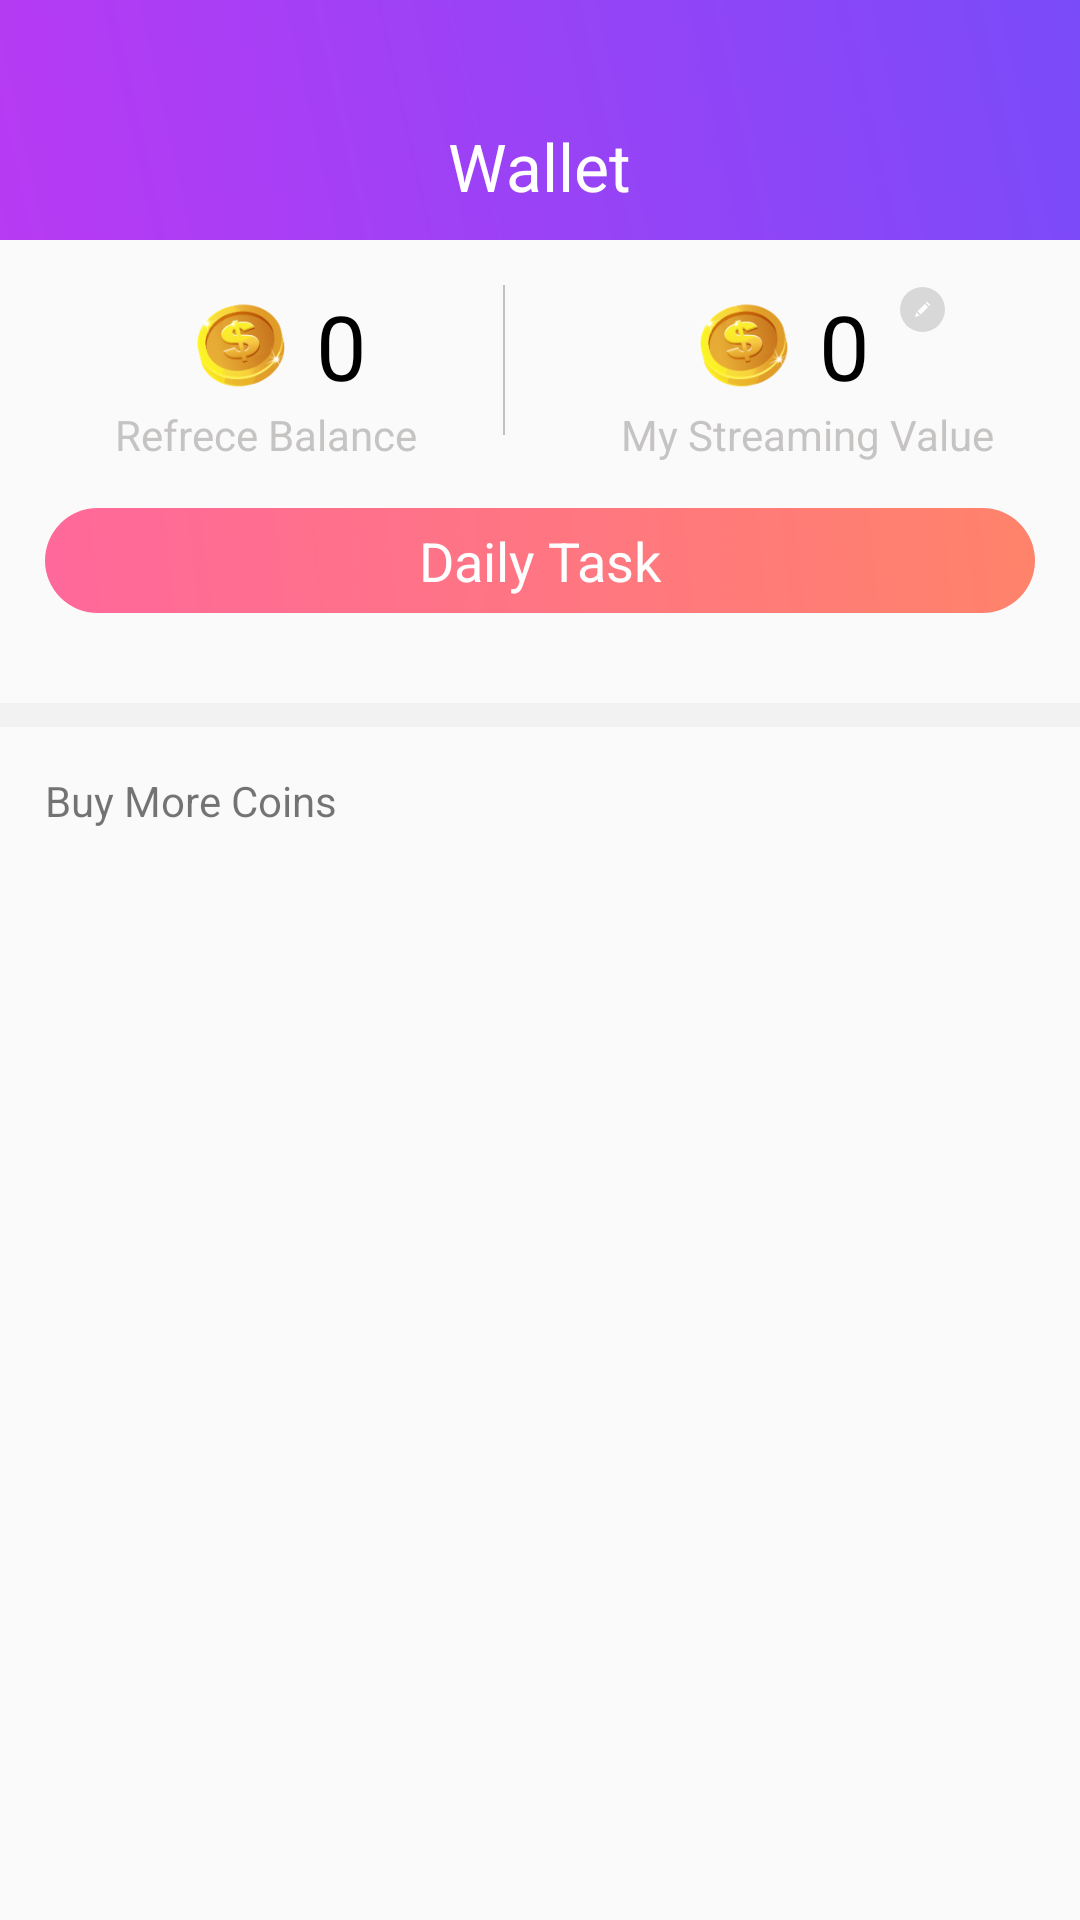

The Android layout XML behind this screen, and the referenced resources:
<!-- AndroidManifest.xml: application theme Theme.TomoLive -->
<!-- res/layout/activity_my_wallet.xml -->
<?xml version="1.0" encoding="utf-8"?>
<layout xmlns:android="http://schemas.android.com/apk/res/android"
    xmlns:app="http://schemas.android.com/apk/res-auto"
    xmlns:tools="http://schemas.android.com/tools">

    <data>

    </data>

    <RelativeLayout
        android:layout_width="match_parent"
        android:layout_height="match_parent"
        tools:context=".Activity.MyWalletActivity">

        <RelativeLayout
            android:id="@+id/rl_top"
            android:layout_width="match_parent"
            android:layout_height="80dp"
            android:background="@drawable/gradiant_blue_purple_top">

            <TextView
                android:layout_width="wrap_content"
                android:layout_height="wrap_content"
                android:layout_alignParentBottom="true"
                android:layout_centerHorizontal="true"
                android:layout_marginBottom="10dp"
                android:text="Wallet"
                android:textColor="@color/white"
                android:textSize="22dp" />

            <ImageView
                android:onClick="onClickBack"
                android:layout_width="30dp"
                android:layout_height="30dp"
                android:layout_alignParentBottom="true"
                android:layout_marginLeft="10dp"
                android:layout_marginBottom="10dp"
                android:src="@drawable/ic_baseline_arrow_back_ios_24"
                app:tint="@color/white" />
        </RelativeLayout>

        <androidx.core.widget.NestedScrollView
            android:layout_width="match_parent"
            android:layout_height="match_parent"
            android:layout_below="@id/rl_top">

            <LinearLayout
                android:layout_width="match_parent"
                android:layout_height="match_parent"
                android:layout_marginTop="15dp"
                android:orientation="vertical">

                <LinearLayout
                    android:weightSum="2"
                    android:layout_width="match_parent"
                    android:layout_height="wrap_content">

                    <LinearLayout
                        android:layout_weight="1"
                        android:gravity="center"
                        android:layout_centerInParent="true"
                        android:layout_width="wrap_content"
                        android:layout_height="wrap_content"
                        android:orientation="vertical">

                        <LinearLayout
                            android:layout_gravity="center"
                            android:layout_width="wrap_content"
                            android:layout_height="wrap_content"
                            android:gravity="center"
                            android:orientation="horizontal">

                            <ImageView
                                android:layout_width="30dp"
                                android:layout_height="30dp"
                                android:layout_marginLeft="20dp"
                                android:src="@drawable/coin" />

                            <TextView
                                android:layout_width="wrap_content"
                                android:layout_height="wrap_content"
                                android:layout_marginLeft="10dp"
                                android:id="@+id/tvBalancde"
                                android:text="0"
                                android:textColor="@color/black"
                                android:textSize="30dp" />
                        </LinearLayout>

                        <LinearLayout
                            android:layout_width="wrap_content"
                            android:layout_height="wrap_content"
                            android:gravity="center"
                            android:orientation="horizontal">

                            <TextView
                                android:layout_width="wrap_content"
                                android:layout_height="wrap_content"
                                android:layout_marginLeft="10dp"
                                android:text="Refrece Balance"
                                android:textColor="@color/grecolor" />

                            <ImageView
                                android:visibility="gone"
                                android:layout_width="10dp"
                                android:layout_height="10dp"
                                android:src="@drawable/ic_refresh"
                                app:tint="@color/grecolor" />
                        </LinearLayout>
                    </LinearLayout>

                    <View
                        android:id="@+id/view"
                        android:layout_width="0.5dp"
                        android:layout_height="50dp"
                        android:layout_centerInParent="true"
                        android:background="@color/grecolor" />

                    <LinearLayout
                        android:layout_gravity="center"
                        android:layout_weight="1"
                        android:gravity="center"
                        android:id="@+id/lytrate"
                        android:layout_width="wrap_content"
                        android:layout_height="wrap_content"
                        android:layout_alignParentRight="true"
                        android:layout_toRightOf="@id/view"
                        android:orientation="vertical">

                        <LinearLayout
                            android:layout_gravity="center"
                            android:layout_width="wrap_content"
                            android:layout_height="wrap_content"
                            android:gravity="center"
                            android:orientation="horizontal">

                            <ImageView
                                android:layout_width="30dp"
                                android:layout_height="30dp"
                                android:layout_marginLeft="20dp"
                                android:src="@drawable/coin" />

                            <TextView
                                android:layout_width="wrap_content"
                                android:layout_height="wrap_content"
                                android:layout_marginLeft="10dp"
                                android:id="@+id/tvrate"
                                android:text="0"
                                android:textColor="@color/black"
                                android:textSize="30dp" />

                            <ImageView
                                android:layout_width="15dp"
                                android:layout_height="15dp"
                                android:layout_marginLeft="10dp"
                                android:layout_marginBottom="12sp"
                                android:background="@drawable/round_black_transperent"
                                android:padding="5sp"
                                android:src="@drawable/ic_pencil"
                                app:tint="@color/white" />
                        </LinearLayout>

                        <LinearLayout
                            android:layout_width="wrap_content"
                            android:layout_height="wrap_content"
                            android:gravity="center"
                            android:orientation="horizontal">

                            <TextView
                                android:layout_width="wrap_content"
                                android:layout_height="wrap_content"
                                android:layout_marginLeft="10dp"
                                android:text="My Streaming Value"
                                android:textColor="@color/grecolor" />
                        </LinearLayout>
                    </LinearLayout>

                </LinearLayout>

                <TextView
                    android:layout_width="match_parent"
                    android:layout_height="35sp"
                    android:layout_marginHorizontal="15dp"
                    android:layout_marginVertical="15dp"
                    android:background="@drawable/rouns_gradiant_orange_red"
                    android:gravity="center"
                    android:text="Daily Task"
                    android:textColor="@color/white"
                    android:textSize="18sp" />

                <androidx.recyclerview.widget.RecyclerView
                    android:id="@+id/rv_daily_coin"
                    android:layout_width="match_parent"
                    android:layout_height="wrap_content"
                    android:paddingHorizontal="10dp"
                    app:layoutManager="androidx.recyclerview.widget.GridLayoutManager"
                    app:spanCount="5"
                    tools:listitem="@layout/item_daily_coin_color" />

                <View
                    android:layout_width="match_parent"
                    android:layout_height="8dp"
                    android:layout_marginVertical="15dp"
                    android:background="#f2f2f2" />

                <LinearLayout
                    android:layout_width="wrap_content"
                    android:layout_height="wrap_content"
                    android:layout_marginLeft="15dp"

                    android:orientation="vertical">

                    <TextView
                        android:layout_width="wrap_content"
                        android:layout_height="wrap_content"
                        android:text="Buy More Coins" />

                </LinearLayout>

                <androidx.recyclerview.widget.RecyclerView
                    android:id="@+id/rvMoreCoins"
                    android:layout_width="match_parent"
                    android:layout_height="wrap_content"
                    android:orientation="vertical"
                    app:layoutManager="androidx.recyclerview.widget.LinearLayoutManager"
                    tools:listitem="@layout/item_buycoins" />

            </LinearLayout>
        </androidx.core.widget.NestedScrollView>

    </RelativeLayout>
</layout>
<!-- res/layout/item_daily_coin_color.xml (included above) -->
<?xml version="1.0" encoding="utf-8"?>
<layout xmlns:android="http://schemas.android.com/apk/res/android">

    <data>

    </data>

    <RelativeLayout
        android:layout_marginVertical="5dp"
        android:layout_width="wrap_content"
        android:layout_height="wrap_content"
        android:background="@drawable/bg_pink5dp"
        android:padding="5sp">

        <TextView
            android:layout_width="60dp"
            android:id="@+id/tvcoin"
            android:layout_height="90dp"
            android:gravity="center"
            android:layout_centerInParent="true"
            android:rotation="-30"
            android:text="100"
            android:textColor="@color/white"
            android:textSize="20sp"
            android:textStyle="bold" />

        <ImageView
            android:id="@+id/imgcoin"
            android:visibility="visible"
            android:layout_width="60dp"
            android:layout_height="90dp"
            android:background="@drawable/walletcolor" />

    </RelativeLayout>
</layout>
<!-- res/layout/item_buycoins.xml (included above) -->
<?xml version="1.0" encoding="utf-8"?>
<layout xmlns:android="http://schemas.android.com/apk/res/android"
    xmlns:app="http://schemas.android.com/apk/res-auto">

    <data>

    </data>

    <RelativeLayout
        android:layout_width="match_parent"
        android:layout_height="wrap_content">

        <androidx.cardview.widget.CardView
            android:layout_width="match_parent"
            android:layout_height="wrap_content"
            android:layout_marginHorizontal="5dp"
            app:cardBackgroundColor="@color/whitegray"
            app:cardCornerRadius="10dp"
            app:cardUseCompatPadding="true">

            <RelativeLayout
                android:layout_width="match_parent"
                android:layout_height="wrap_content"
                android:paddingVertical="12dp">

                <ImageView
                    android:layout_width="30sp"
                    android:layout_height="30dp"
                    android:layout_centerVertical="true"
                    android:layout_marginStart="10dp"
                    android:src="@drawable/coin" />

                <TextView
                    android:id="@+id/tvcoin"
                    android:layout_width="wrap_content"
                    android:layout_height="wrap_content"
                    android:layout_centerVertical="true"
                    android:layout_marginStart="50dp"
                    android:text="100"
                    android:textColor="@color/black"
                    android:textSize="18sp"
                    android:textStyle="bold" />

                <TextView
                    android:id="@+id/tvamount"
                    android:layout_width="wrap_content"
                    android:layout_height="wrap_content"
                    android:layout_centerVertical="true"
                    android:layout_marginStart="10dp"
                    android:layout_marginEnd="10dp"
                    android:layout_toStartOf="@id/tvbuy"
                    android:text="5$"
                    android:textColor="@color/purpleblue"
                    android:textSize="18sp"
                    android:textStyle="bold" />

                <TextView
                    android:id="@+id/tvbuy"
                    android:layout_width="wrap_content"
                    android:layout_height="wrap_content"
                    android:layout_alignParentEnd="true"
                    android:layout_centerVertical="true"
                    android:layout_marginEnd="10dp"
                    android:background="@drawable/bg_greengredentround"
                    android:paddingHorizontal="15dp"
                    android:paddingVertical="3dp"
                    android:text="Buy"
                    android:textColor="@color/white"
                    android:textStyle="bold" />
            </RelativeLayout>

        </androidx.cardview.widget.CardView>
    </RelativeLayout>
</layout>
<!-- resources referenced by this layout -->
<resources>
  <color name="black">#FF000000</color>
  <color name="grecolor">#8A9A9393</color>
  <color name="purpleblue">#7B4CFA</color>
  <color name="white">#FFFFFFFF</color>
  <color name="whitegray">#EFEFEF</color>
  <!-- drawable bg_greengredentround (drawable) -->
  <?xml version="1.0" encoding="utf-8"?>
  <shape xmlns:android="http://schemas.android.com/apk/res/android">
      <corners android:radius="500dp" />
      <gradient
          android:endColor="#90CD00"
          android:startColor="#BBE500" />
  </shape>
  <!-- drawable bg_pink5dp (drawable) -->
  <?xml version="1.0" encoding="utf-8"?>
  <shape xmlns:android="http://schemas.android.com/apk/res/android">
      <solid android:color="#AF2286" />
      <corners android:radius="5dp" />
      <stroke
          android:width="5dp"
          android:color="@color/whitegray" />
  </shape>
  <!-- drawable coin: png bitmap (drawable, 11267 bytes) -->
  <!-- drawable gradiant_blue_purple_top (drawable) -->
  <?xml version="1.0" encoding="utf-8"?>
  <shape xmlns:android="http://schemas.android.com/apk/res/android">
      <gradient
          android:angle="45"
          android:endColor="@color/blue"
          android:startColor="@color/purple" />
  </shape>
  <!-- drawable ic_pencil (drawable) -->
  <vector xmlns:android="http://schemas.android.com/apk/res/android"
      android:width="512dp"
      android:height="512dp"
      android:viewportWidth="512"
      android:viewportHeight="512">
      <path
          android:fillColor="#FF000000"
          android:pathData="M51.2,353.28l-51.2,158.72l158.72,-51.2z" />
      <path
          android:fillColor="#FF000000"
          android:pathData="M87.159,316.492l249.802,-249.802l108.61,108.61l-249.802,249.802z" />
      <path
          android:fillColor="#FF000000"
          android:pathData="M504.32,79.36L432.64,7.68c-10.24,-10.24 -25.6,-10.24 -35.84,0l-23.04,23.04l107.52,107.52l23.04,-23.04C514.56,104.96 514.56,89.6 504.32,79.36z" />
  </vector>
  <!-- drawable round_black_transperent (drawable) -->
  <?xml version="1.0" encoding="utf-8"?>
  <shape xmlns:android="http://schemas.android.com/apk/res/android">
      <solid android:color="@color/lite_black" />
      <corners android:radius="200dp" />
  </shape>
  <!-- drawable rouns_gradiant_orange_red (drawable) -->
  <?xml version="1.0" encoding="utf-8"?>
  <shape xmlns:android="http://schemas.android.com/apk/res/android">
      <corners android:radius="200dp" />
      <gradient
          android:angle="45"
          android:endColor="@color/lite_orange"
          android:startColor="@color/pink" />
  </shape>
  <!-- drawable walletcolor: png bitmap (drawable, 22925 bytes) -->
  <style name="Theme.TomoLive" parent="Theme.Design.Light.NoActionBar">
          
          <item name="colorPrimary">@color/purplepink</item>
          <item name="colorPrimaryVariant">@color/purplepink</item>
          <item name="colorOnPrimary">@color/white</item>
          
          <item name="colorSecondary">@color/teal_200</item>
          <item name="colorSecondaryVariant">@color/teal_700</item>
          <item name="colorOnSecondary">@color/black</item>
          
          <item name="android:statusBarColor" tools:targetApi="l">@color/white</item>
          <item name="android:windowLightStatusBar">false</item>
          
      </style>
  <color name="blue">#7A4BF9</color>
  <color name="purple">#B83AF3</color>
  <color name="lite_black">#23000000</color>
  <color name="lite_orange">#FF836A</color>
  <color name="pink">#FF689B</color>
  <color name="purplepink">#B83AF3</color>
  <color name="teal_200">#FF03DAC5</color>
  <color name="teal_700">#FF018786</color>
</resources>
